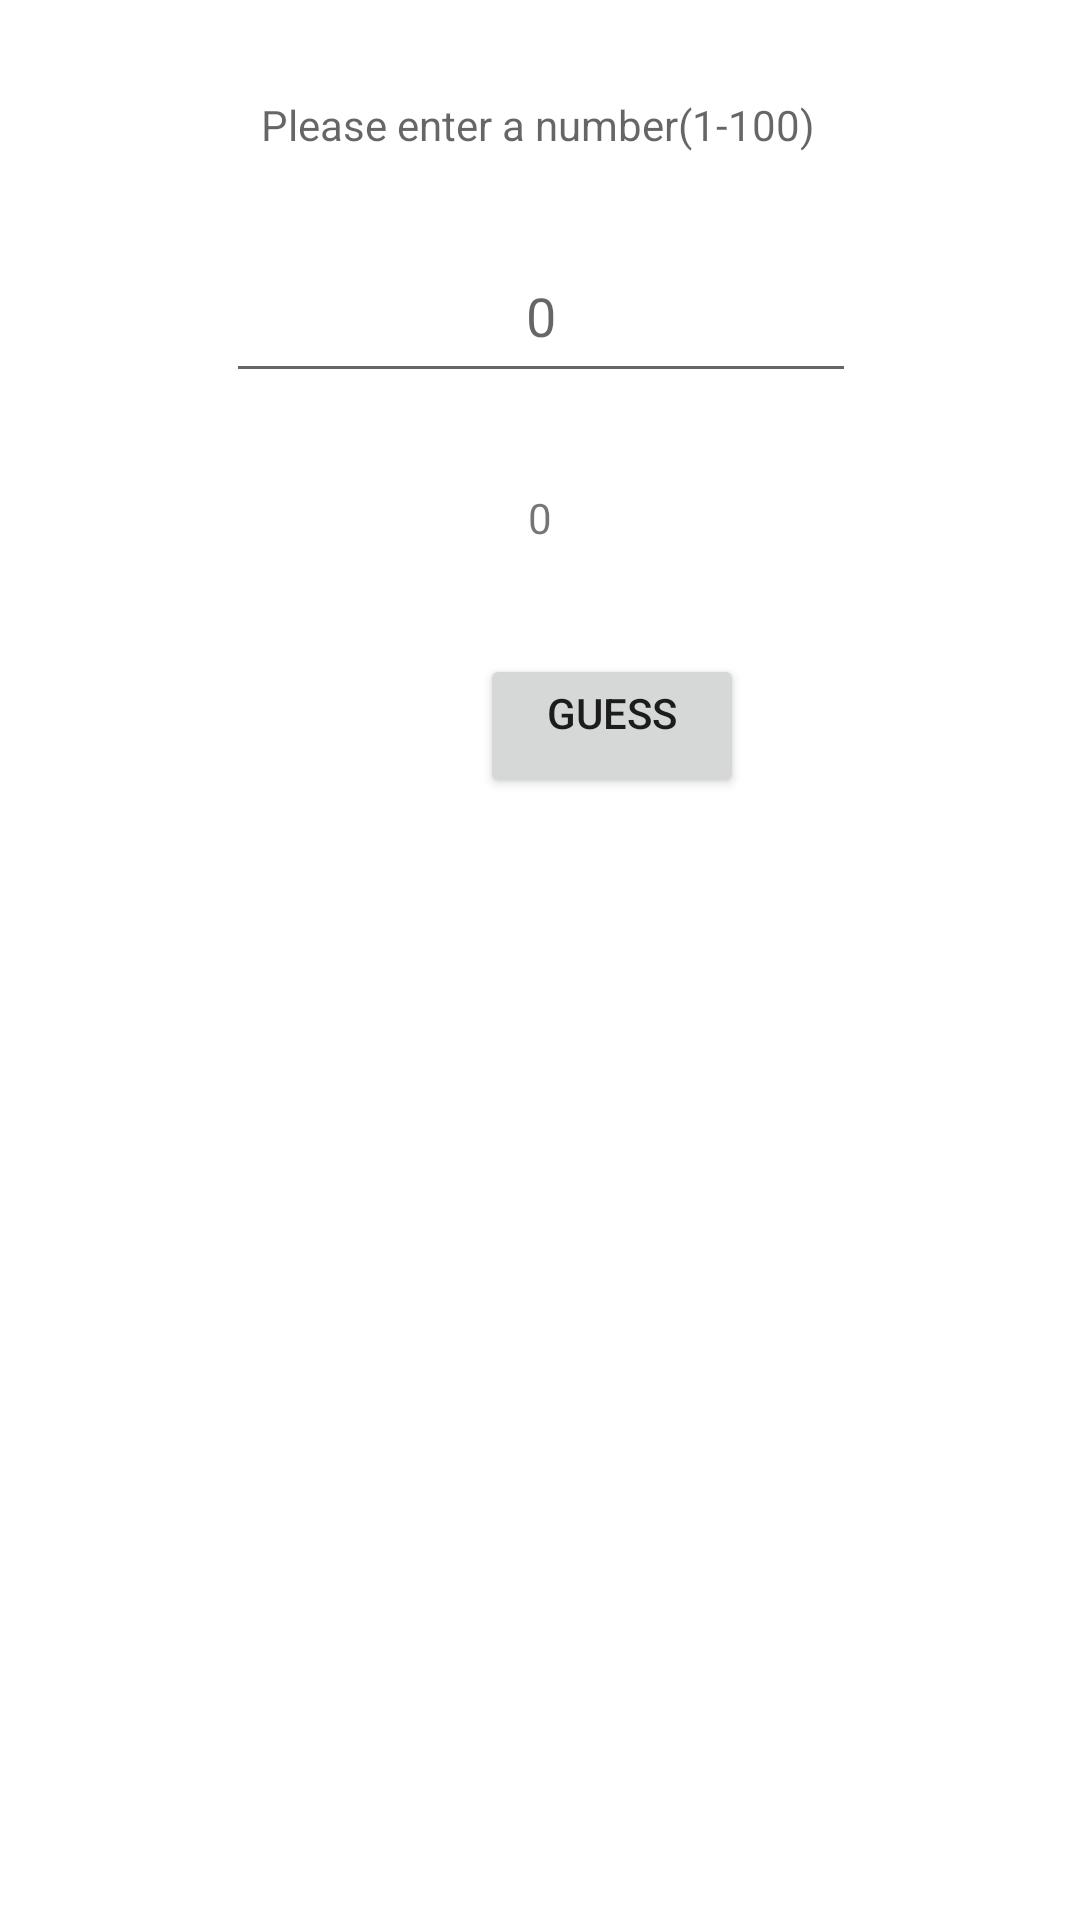

Layout XML and referenced resources for this Android screen:
<!-- AndroidManifest.xml: application theme Theme.Guess -->
<!-- res/layout/activity_main.xml -->
<?xml version="1.0" encoding="utf-8"?>
<androidx.constraintlayout.widget.ConstraintLayout xmlns:android="http://schemas.android.com/apk/res/android"
    xmlns:app="http://schemas.android.com/apk/res-auto"
    xmlns:tools="http://schemas.android.com/tools"
    android:layout_width="match_parent"
    android:layout_height="match_parent"
    tools:context=".MainActivity">

    <TextView
        android:id="@+id/information"
        android:layout_width="wrap_content"
        android:layout_height="wrap_content"
        android:layout_marginTop="32dp"
        android:gravity="center"
        android:hint="Please enter a number(1-100)"
        app:layout_constraintBottom_toBottomOf="parent"
        app:layout_constraintEnd_toEndOf="parent"
        app:layout_constraintHorizontal_bias="0.497"
        app:layout_constraintStart_toStartOf="parent"
        app:layout_constraintTop_toTopOf="parent"
        app:layout_constraintVertical_bias="0.0" />

    <EditText
        android:id="@+id/userInput"
        android:layout_width="wrap_content"
        android:layout_height="wrap_content"
        android:layout_marginTop="32dp"
        android:ems="10"
        android:gravity="center_horizontal"
        android:hint="0"
        android:inputType="numberDecimal"
        android:minHeight="48dp"
        app:layout_constraintEnd_toEndOf="parent"
        app:layout_constraintHorizontal_bias="0.502"
        app:layout_constraintStart_toStartOf="parent"
        app:layout_constraintTop_toBottomOf="@+id/information" />

    <TextView
        android:id="@+id/count"
        android:layout_width="wrap_content"
        android:layout_height="wrap_content"
        android:layout_marginTop="32dp"
        android:gravity="center_horizontal"
        android:text="0"
        app:layout_constraintEnd_toEndOf="parent"
        app:layout_constraintStart_toStartOf="parent"
        app:layout_constraintTop_toBottomOf="@+id/userInput" />

    <Button
        android:id="@+id/guessButton"
        android:layout_width="wrap_content"
        android:layout_height="wrap_content"
        android:layout_marginStart="160dp"
        android:layout_marginTop="36dp"
        android:gravity="center_horizontal"
        android:onClick="check"
        android:text="Guess"
        app:layout_constraintStart_toStartOf="parent"
        app:layout_constraintTop_toBottomOf="@+id/count" />
</androidx.constraintlayout.widget.ConstraintLayout>
<!-- resources referenced by this layout -->
<resources>
  <style name="Theme.Guess" parent="Theme.MaterialComponents.DayNight.DarkActionBar">
          
          <item name="colorPrimary">@color/purple_500</item>
          <item name="colorPrimaryVariant">@color/purple_700</item>
          <item name="colorOnPrimary">@color/white</item>
          
          <item name="colorSecondary">@color/teal_200</item>
          <item name="colorSecondaryVariant">@color/teal_700</item>
          <item name="colorOnSecondary">@color/black</item>
          
          <item name="android:statusBarColor">?attr/colorPrimaryVariant</item>
          
      </style>
  <!-- not gathered from this repository: default colours our renderer supplied (Android Studio template values) -->
  <color name="purple_500">#FF6200EE</color>
  <color name="purple_700">#FF3700B3</color>
  <color name="teal_200">#FF03DAC5</color>
  <color name="teal_700">#FF018786</color>
  <color name="black">#FF000000</color>
  <color name="white">#FFFFFFFF</color>
</resources>
